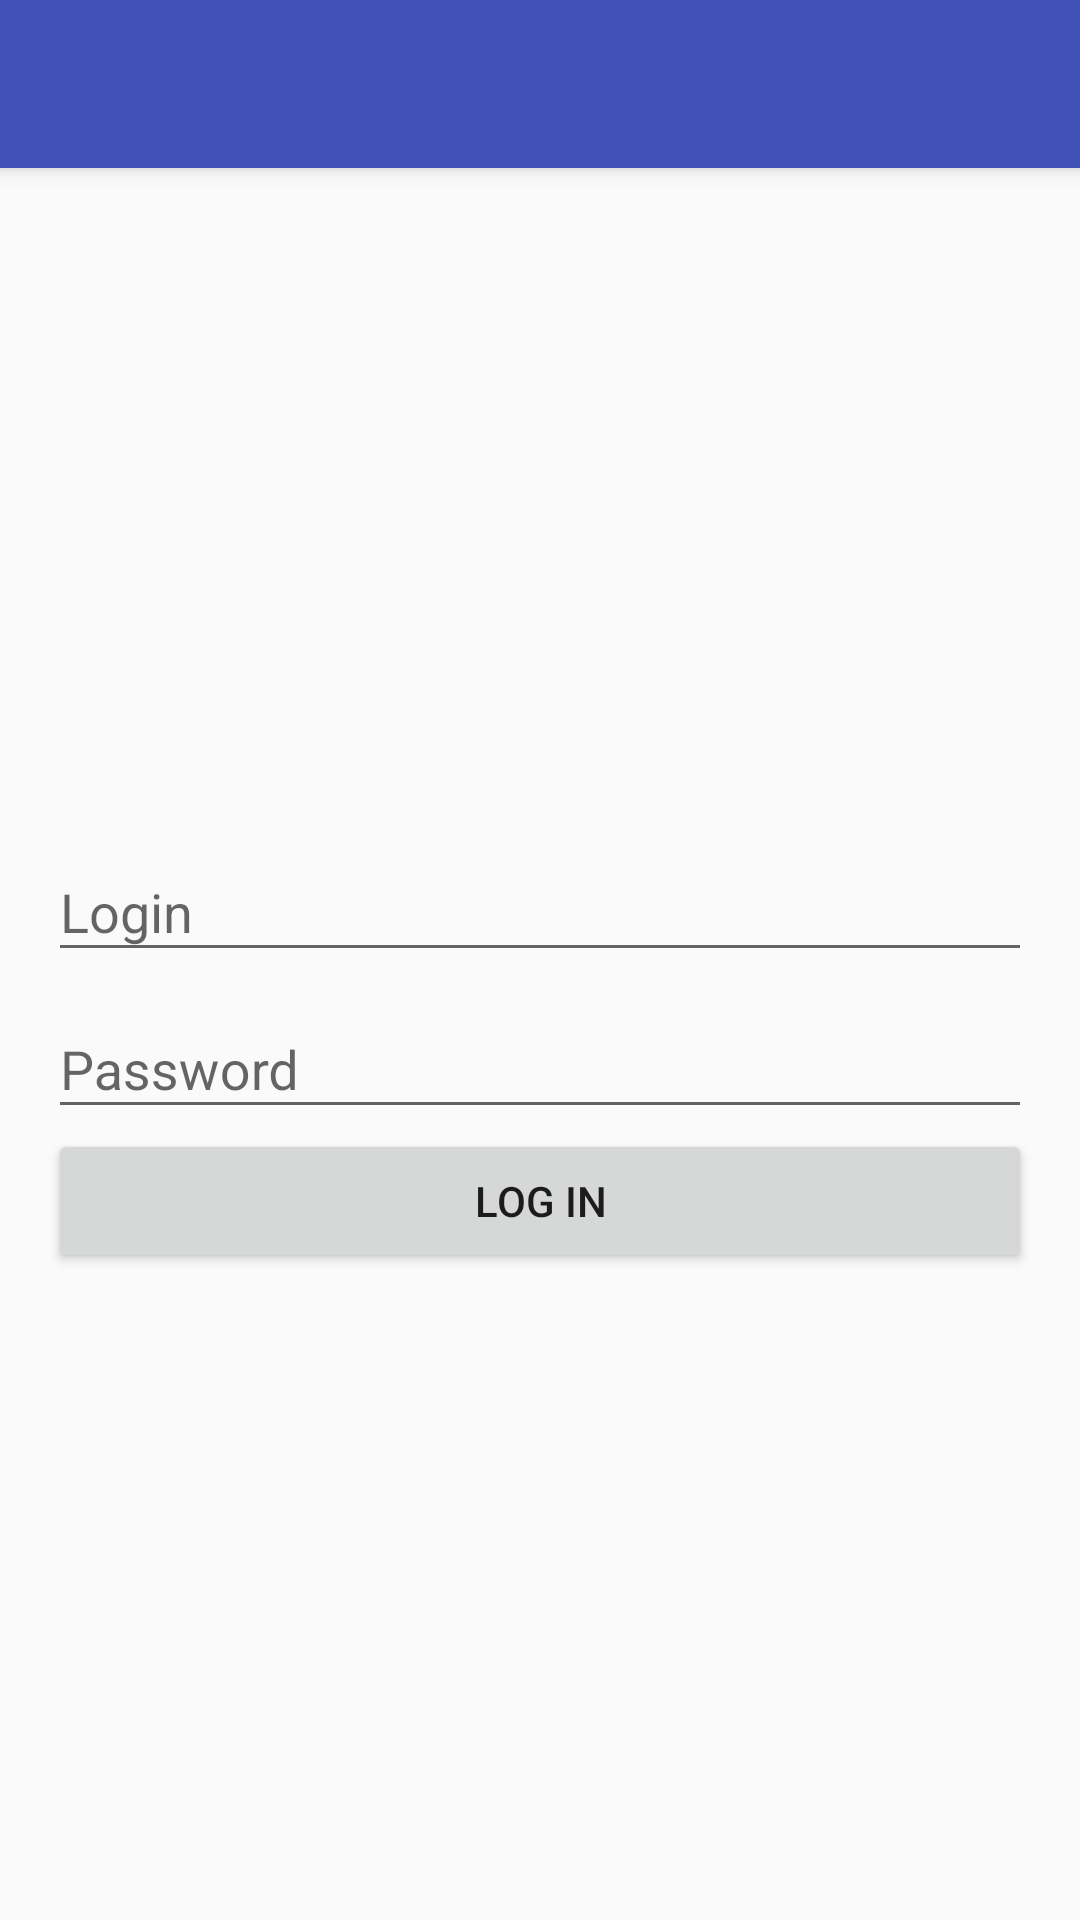

Reconstruct the res/layout file that produces this screen, plus the resources it refers to.
<!-- AndroidManifest.xml: application theme AppTheme -->
<!-- res/layout/login_activity.xml -->
<?xml version="1.0" encoding="utf-8"?>
<android.support.design.widget.CoordinatorLayout
    xmlns:android="http://schemas.android.com/apk/res/android"
    xmlns:tools="http://schemas.android.com/tools"
    android:layout_width="match_parent"
    android:layout_height="match_parent"
    tools:context=".view.activities.LoginActivity">

    <include layout="@layout/toolbar"/>

    <RelativeLayout
        android:layout_width="match_parent"
        android:layout_height="match_parent"
        android:layout_marginTop="?attr/actionBarSize">

        <LinearLayout
            android:layout_width="match_parent"
            android:layout_height="wrap_content"
            android:layout_centerInParent="true"
            android:layout_marginLeft="@dimen/margin_medium"
            android:layout_marginRight="@dimen/margin_medium"
            android:orientation="vertical"
            tools:ignore="UselessParent">

            <android.support.design.widget.TextInputLayout
                android:id="@id/loginInputLayout"
                android:layout_width="match_parent"
                android:layout_height="wrap_content">

                <android.support.design.widget.TextInputEditText
                    android:id="@id/loginEdit"
                    android:layout_width="match_parent"
                    android:layout_height="wrap_content"
                    android:hint="@string/login_hint"/>
            </android.support.design.widget.TextInputLayout>

            <android.support.design.widget.TextInputLayout
                android:id="@id/passwordInputLayout"
                android:layout_width="match_parent"
                android:layout_height="wrap_content">

                <android.support.design.widget.TextInputEditText
                    android:id="@id/passwordEdit"
                    android:layout_width="match_parent"
                    android:layout_height="wrap_content"
                    android:hint="@string/password_hint"
                    android:inputType="textPassword"/>
            </android.support.design.widget.TextInputLayout>

            <Button
                android:id="@id/logInButton"
                android:layout_width="match_parent"
                android:layout_height="wrap_content"
                android:text="@string/log_in"/>

        </LinearLayout>

    </RelativeLayout>

</android.support.design.widget.CoordinatorLayout>
<!-- res/layout/toolbar.xml (included above) -->
<?xml version="1.0" encoding="utf-8"?>
<android.support.design.widget.AppBarLayout
    xmlns:android="http://schemas.android.com/apk/res/android"
    xmlns:app="http://schemas.android.com/apk/res-auto"
    android:layout_width="match_parent"
    android:layout_height="wrap_content"
    android:theme="@style/AppTheme.AppBarOverlay">

    <android.support.v7.widget.Toolbar
        android:id="@id/toolbar"
        android:layout_width="match_parent"
        android:layout_height="?attr/actionBarSize"
        android:background="?attr/colorPrimary"
        app:popupTheme="@style/AppTheme.PopupOverlay"/>
        

</android.support.design.widget.AppBarLayout>
<!-- resources referenced by this layout -->
<resources>
  <dimen name="margin_medium">16dp</dimen>
  <string name="log_in">Log in</string>
  <string name="login_hint">Login</string>
  <string name="password_hint">Password</string>
  <style name="AppTheme.AppBarOverlay" parent="ThemeOverlay.AppCompat.Dark.ActionBar" />
  <style name="AppTheme.PopupOverlay" parent="ThemeOverlay.AppCompat.Light" />
  <style name="AppTheme" parent="Theme.AppCompat.Light.DarkActionBar">
          
          <item name="colorPrimary">@color/colorPrimary</item>
          <item name="colorPrimaryDark">@color/colorPrimaryDark</item>
          <item name="colorAccent">@color/colorAccent</item>
          <item name="android:background">@null</item>
      </style>
  <color name="colorPrimary">#3F51B5</color>
  <color name="colorPrimaryDark">#303F9F</color>
  <color name="colorAccent">#448AFF</color>
</resources>
